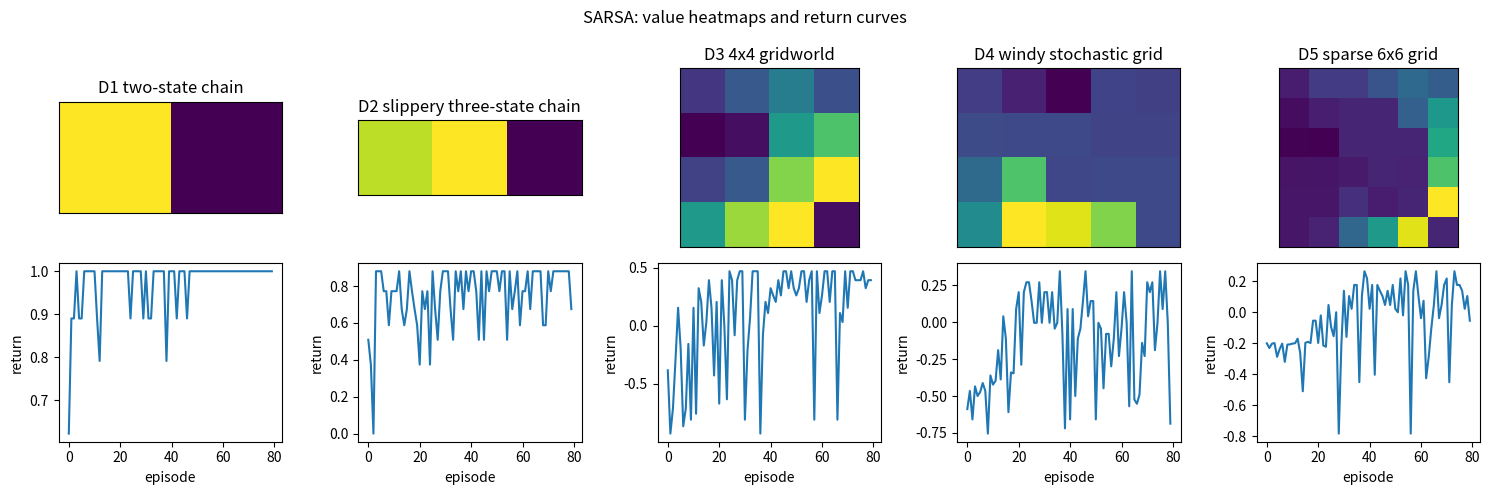

This chart was generated by the following Python code:

import math
from dataclasses import dataclass

import matplotlib.pyplot as plt
import numpy as np

SEED = 11712
rng = np.random.default_rng(SEED)
ACTIONS = np.array([[-1, 0], [0, 1], [1, 0], [0, -1]])
ACTION_NAMES = np.array(["↑", "→", "↓", "←"])


@dataclass
class GridMDP:
    name: str
    rows: int
    cols: int
    start: int
    goals: tuple
    pits: tuple
    walls: tuple
    step_cost: float
    slip: float
    wind: tuple
    gamma: float = 0.9

    @property
    def n_states(self):
        return self.rows * self.cols

    @property
    def n_actions(self):
        return 4

    def to_pos(self, state):
        return divmod(int(state), self.cols)

    def to_state(self, row, col):
        return int(row * self.cols + col)

    def is_terminal(self, state):
        return int(state) in self.goals or int(state) in self.pits

    def in_wall(self, row, col):
        return self.to_state(row, col) in self.walls

    def move(self, state, action):
        if self.is_terminal(state):
            return int(state)
        row, col = self.to_pos(state)
        delta = ACTIONS[int(action)]
        new_row = row + int(delta[0]) + int(self.wind[0])
        new_col = col + int(delta[1]) + int(self.wind[1])
        blocked = new_row < 0 or new_row >= self.rows
        blocked = blocked or new_col < 0 or new_col >= self.cols
        if blocked:
            return int(state)
        if self.in_wall(new_row, new_col):
            return int(state)
        return self.to_state(new_row, new_col)

    def reward(self, next_state):
        if int(next_state) in self.goals:
            return 1.0
        if int(next_state) in self.pits:
            return -1.0
        return float(self.step_cost)

    def transitions(self, state, action):
        if self.is_terminal(state):
            return [(1.0, int(state), 0.0)]
        intended = int(action)
        probs = {intended: 1.0 - self.slip}
        if self.slip > 0:
            probs[(intended - 1) % 4] = probs.get((intended - 1) % 4, 0.0) + self.slip / 2.0
            probs[(intended + 1) % 4] = probs.get((intended + 1) % 4, 0.0) + self.slip / 2.0
        out = []
        for actual, prob in probs.items():
            next_state = self.move(state, actual)
            out.append((prob, next_state, self.reward(next_state)))
        return out

    def step(self, state, action, local_rng):
        options = self.transitions(state, action)
        probs = np.array([item[0] for item in options], dtype=float)
        choice = int(local_rng.choice(len(options), p=probs))
        _, next_state, reward = options[choice]
        return next_state, reward, self.is_terminal(next_state)


def make_f12_ladder():
    return [
        GridMDP("D1 two-state chain", 1, 2, 0, (1,), (), (), -0.01, 0.0, (0, 0)),
        GridMDP("D2 slippery three-state chain", 1, 3, 0, (2,), (), (), -0.02, 0.2, (0, 0)),
        GridMDP("D3 4x4 gridworld", 4, 4, 0, (15,), (5,), (), -0.03, 0.05, (0, 0)),
        GridMDP("D4 windy stochastic grid", 4, 5, 0, (19,), (7, 13), (6,), -0.04, 0.15, (0, 0)),
        GridMDP("D5 sparse 6x6 grid", 6, 6, 0, (35,), (14, 21, 28), (8, 9, 16), -0.02, 0.1, (0, 0)),
    ]


def value_iteration(env, iterations=200, tol=1e-10):
    values = np.zeros(env.n_states)
    q_values = np.zeros((env.n_states, env.n_actions))
    for _ in range(iterations):
        old = values.copy()
        for state in range(env.n_states):
            for action in range(env.n_actions):
                total = 0.0
                for prob, next_state, reward in env.transitions(state, action):
                    total += prob * (reward + env.gamma * old[next_state])
                q_values[state, action] = total
            values[state] = np.max(q_values[state])
            if env.is_terminal(state):
                values[state] = 0.0
        if np.max(np.abs(values - old)) < tol:
            break
    for state in range(env.n_states):
        for action in range(env.n_actions):
            total = 0.0
            for prob, next_state, reward in env.transitions(state, action):
                total += prob * (reward + env.gamma * values[next_state])
            q_values[state, action] = total
    return values, q_values


def epsilon_greedy(q_values, state, epsilon, local_rng):
    if local_rng.random() < epsilon:
        return int(local_rng.integers(q_values.shape[1]))
    return int(np.argmax(q_values[state]))


def run_episode_return(env, q_values, epsilon, local_rng, max_steps=80):
    state = env.start
    total = 0.0
    discount = 1.0
    for _ in range(max_steps):
        action = epsilon_greedy(q_values, state, epsilon, local_rng)
        next_state, reward, done = env.step(state, action, local_rng)
        total += discount * reward
        discount *= env.gamma
        state = next_state
        if done:
            break
    return total


def state_features(env, state, mode="normalized"):
    row, col = env.to_pos(state)
    if mode == "one_hot":
        x = np.zeros(env.n_states)
        x[state] = 1.0
        return x
    if mode == "raw":
        return np.array([1.0, float(row), float(col), float(row * col)])
    row_scale = max(env.rows - 1, 1)
    col_scale = max(env.cols - 1, 1)
    return np.array([1.0, row / row_scale, col / col_scale, row * col / max(row_scale * col_scale, 1)])


def plot_value_and_curve(ladder, artifacts, curve, ylabel, title):
    fig, axes = plt.subplots(2, len(ladder), figsize=(3 * len(ladder), 5))
    for idx, env in enumerate(ladder):
        values = artifacts[idx].reshape(env.rows, env.cols)
        axes[0, idx].imshow(values, cmap="viridis")
        axes[0, idx].set_title(env.name)
        axes[0, idx].set_xticks([])
        axes[0, idx].set_yticks([])
        axes[1, idx].plot(curve[idx])
        axes[1, idx].set_xlabel("episode")
        axes[1, idx].set_ylabel(ylabel)
    fig.suptitle(title)
    plt.tight_layout()


def print_ladder_preview(ladder):
    rows = []
    for name_idx, env in enumerate(ladder, start=1):
        rows.append((f"D{name_idx}", env.name, env.n_states, env.n_actions, env.start, env.goals))
    for row in rows:
        print(row)
    sample = ladder[-1]
    print("D5 sample transition", sample.transitions(sample.start, 1))



gamma = 0.9
q_old = 0.4
reward = 1.0
q_next_actual = 0.8
alpha = 0.5
sarsa_target = reward + gamma * q_next_actual
q_new = q_old + alpha * (sarsa_target - q_old)
assert np.isclose(sarsa_target, 1.720)
assert np.isclose(q_new, 1.060)
print(sarsa_target, q_new)



def sarsa_control(env, episodes=100, alpha=0.35, gamma=0.9, epsilon=0.15, seed=0):
    local_rng = np.random.default_rng(seed)
    q_values = np.zeros((env.n_states, env.n_actions))
    returns = []
    for episode in range(episodes):
        state = env.start
        action = epsilon_greedy(q_values, state, epsilon, local_rng)
        total = 0.0
        discount = 1.0
        for _ in range(80):
            next_state, reward, done = env.step(state, action, local_rng)
            next_action = epsilon_greedy(q_values, next_state, epsilon, local_rng)
            target = reward + gamma * q_values[next_state, next_action] * (not done)
            q_values[state, action] += alpha * (target - q_values[state, action])
            total += discount * reward
            discount *= gamma
            state = next_state
            action = next_action
            if done:
                break
        returns.append(total)
    return q_values, returns



ladder = make_f12_ladder()
print_ladder_preview(ladder)



ladder = make_f12_ladder()
metrics = []
artifacts = []
curves = []
for idx, env in enumerate(ladder):
    q_values, returns = sarsa_control(env, episodes=80, epsilon=0.2, seed=SEED + idx)
    metrics.append(np.mean(returns[-10:]))
    artifacts.append(np.max(q_values, axis=1))
    curves.append(returns)
print("rung | metric=return")
for idx, value in enumerate(metrics, start=1):
    print(f"D{idx}: {value:.4f}")



plot_value_and_curve(ladder, artifacts, curves, "return", "SARSA: value heatmaps and return curves")



env = make_f12_ladder()[-1]
q_values = np.zeros((env.n_states, env.n_actions))
q_values[1] = np.array([0.8, 0.1, 0.0, -0.2])
state = 0
action = 1
reward = -0.02
next_state = 1
actual_next_action = 2
wrong = reward + env.gamma * np.max(q_values[next_state])
fixed = reward + env.gamma * q_values[next_state, actual_next_action]
print("off-policy target", round(wrong, 3))
print("SARSA target", round(fixed, 3))
